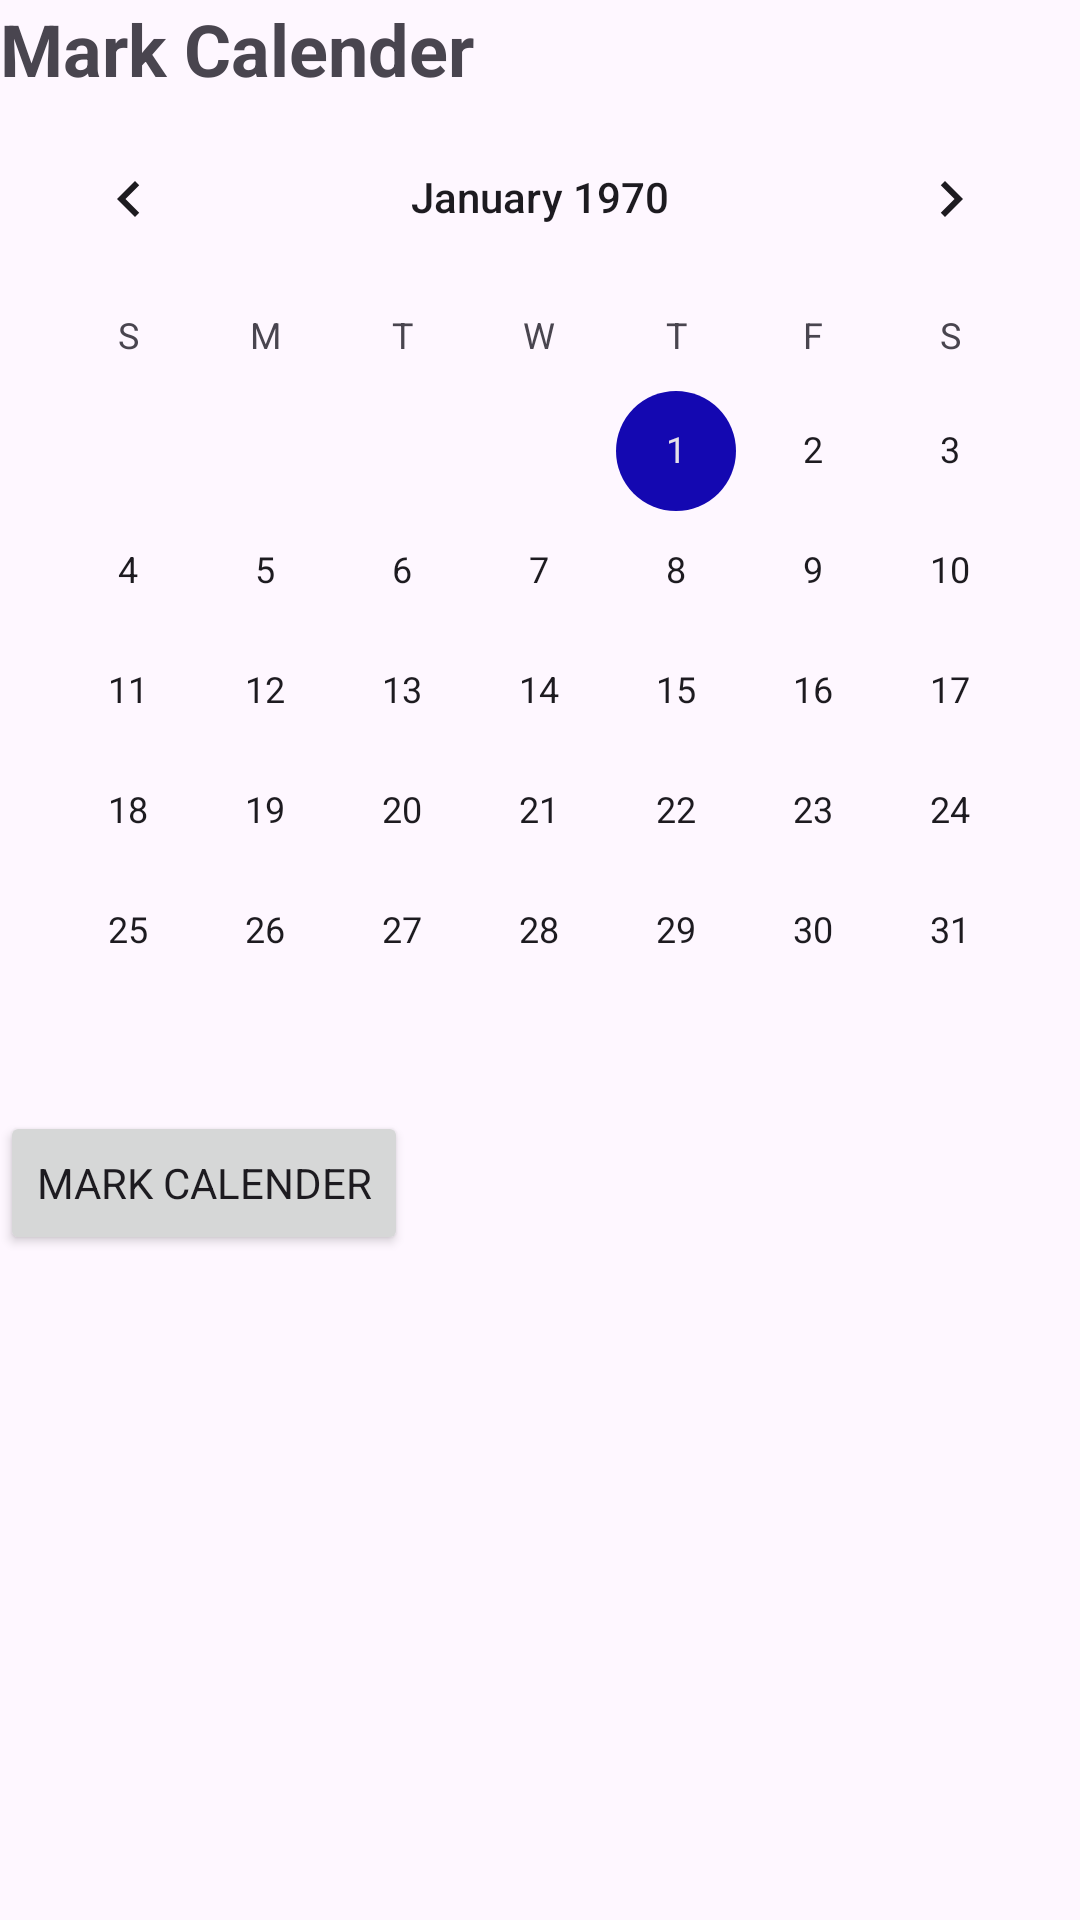

The Android layout XML behind this screen, and the referenced resources:
<!-- AndroidManifest.xml: application theme Theme.CapMap -->
<!-- res/layout/fragment_mark_calender.xml -->
<?xml version="1.0" encoding="utf-8"?>
<LinearLayout xmlns:android="http://schemas.android.com/apk/res/android"
    xmlns:app="http://schemas.android.com/apk/res-auto"
    android:layout_width="match_parent"
    android:layout_height="match_parent"
    android:orientation="vertical">

    <TextView
        android:id="@+id/textView"
        android:layout_width="wrap_content"
        android:layout_height="wrap_content"
        android:text="Mark Calender"
        android:textSize="24sp"
        android:textStyle="bold" />

    <CalendarView
        android:id="@+id/calendar_view"
        android:layout_width="match_parent"
        android:layout_height="wrap_content" />

    <Button
        android:id="@+id/mark_calender_button"
        android:layout_width="wrap_content"
        android:layout_height="wrap_content"
        android:text="Mark Calender" />

</LinearLayout>
<!-- resources referenced by this layout -->
<resources>
  <style name="Theme.CapMap" parent="Base.Theme.CapMap" />
  <style name="Base.Theme.CapMap" parent="Theme.Material3.DayNight.NoActionBar">
          
          
          <item name="colorPrimary">@color/primaryColor</item>
          <item name="colorPrimaryVariant">#461E8E</item>
          <item name="android:colorPrimaryDark">@color/primaryColor</item>
          <item name="colorOnPrimary">@color/white</item>
          
          <item name="colorSecondary">@color/primaryColor</item>
          <item name="colorSecondaryVariant">@color/primaryColor</item>
          <item name="colorOnSecondary">@color/black</item>
  
          <item name="android:textColorHint">@color/textColor</item>
  
          <item name="fontFamily">@font/playfair_display</item>
          <item name="windowNoTitle">true</item>
          <item name="windowActionBar">false</item>
          <item name="android:windowTranslucentStatus">true</item>
          <item name="android:windowTranslucentNavigation">true</item>
  
          
          <item name="android:statusBarColor" tools:targetApi="l">?attr/colorPrimaryVariant</item>
          <item name="android:navigationBarColor">@color/primaryColor</item>
          
      </style>
  <color name="primaryColor">#1408B1</color>
  <color name="white">#FFFFFFFF</color>
  <color name="black">#FF000000</color>
  <color name="textColor">#FFFFFF</color>
</resources>
